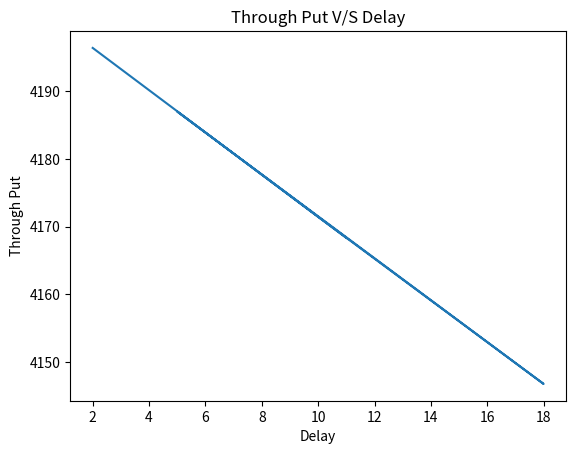

This chart was generated by the following Python code:
# importing the required module
import matplotlib.pyplot as plt

# x axis values
x = [2,10,18,5,11]
# corresponding y axis values
y = [4196.4,4171.44,4146.77,4187,4168.34]

# plotting the points
plt.plot(x, y)

# naming the x axis
plt.xlabel('Delay')
# naming the y axis
plt.ylabel('Through Put')

# giving a title to my graph
plt.title('Through Put V/S Delay')

# function to show the plot
plt.show()

